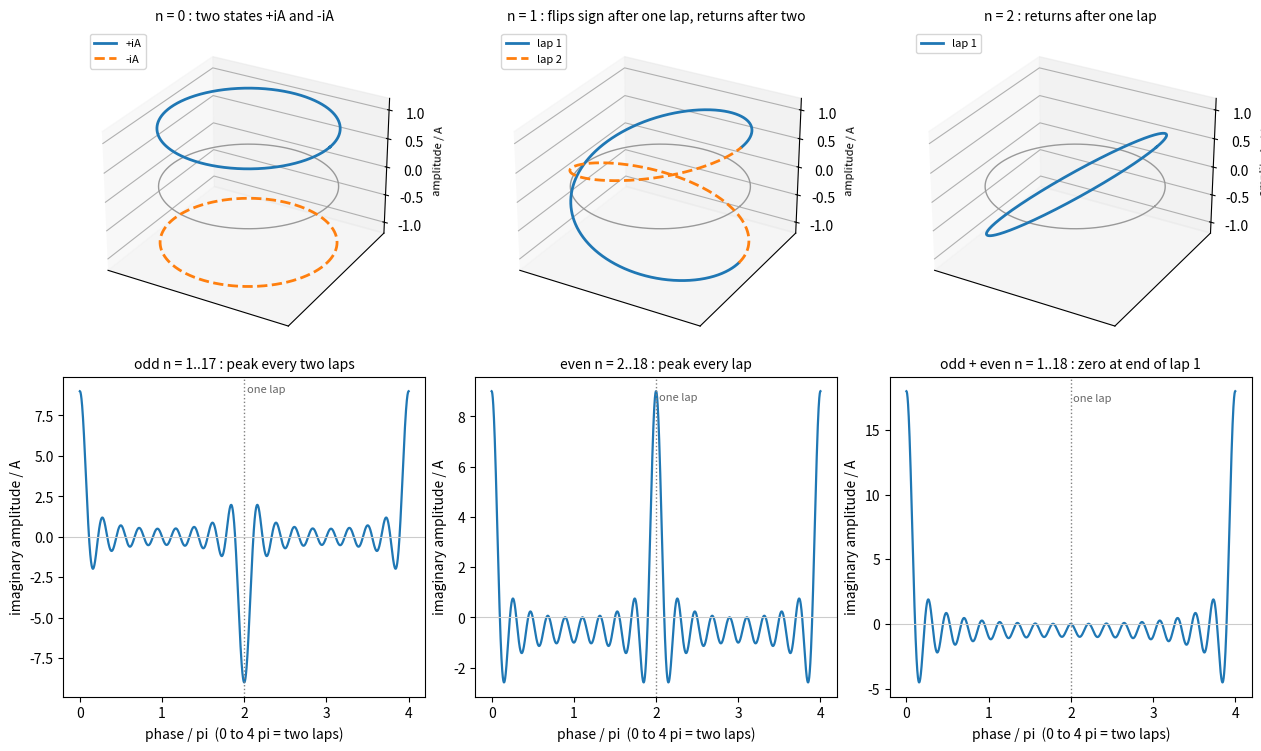

This figure's Python source: (Note: this script raises an exception after producing the figure.)
"""note 用の説明図：円周の住民の波（論文 §2 の設定と §2.7 の式）。
上段：円周（xy 平面）の上に虚数振幅を垂直に描く。n=0 は ±iA の二状態、n=1 は一周で符号が反転し二周で戻る、n=2 は一周で戻る。
下段：等振幅の倍音の和。奇数次 N=17 は二周に一度、偶数次 N=18 は一周に一度、両方 N=18 は一周目の終わりで打ち消し合い二周目に戻る。
f_odd = sum_{k} cos((2k+1) phi/2), f_even = sum_{k} cos(k phi), f_all = f_odd + f_even（iA を単位とする）。"""
from pathlib import Path
import numpy as np
import matplotlib
matplotlib.use("Agg")
import matplotlib.pyplot as plt

phi = np.linspace(0, 4 * np.pi, 4001)
lap1 = phi <= 2 * np.pi
fig = plt.figure(figsize=(12.5, 7.4), constrained_layout=True)
# upper row: circle with imaginary amplitude drawn vertically
cases = ((0, "n = 0 : two states +iA and -iA"), (1, "n = 1 : flips sign after one lap, returns after two"), (2, "n = 2 : returns after one lap"))
for col, (n, title) in enumerate(cases):
    ax = fig.add_subplot(2, 3, col + 1, projection="3d")
    ax.plot(np.cos(phi[lap1]), np.sin(phi[lap1]), 0 * phi[lap1], color="0.6", lw=1)
    if n == 0:
        ax.plot(np.cos(phi[lap1]), np.sin(phi[lap1]), np.ones(lap1.sum()), color="tab:blue", lw=2, label="+iA")
        ax.plot(np.cos(phi[lap1]), np.sin(phi[lap1]), -np.ones(lap1.sum()), color="tab:orange", lw=2, ls="--", label="-iA")
        ax.legend(loc="upper left", fontsize=8)
    else:
        amp = np.cos(n * phi / 2)
        ax.plot(np.cos(phi[lap1]), np.sin(phi[lap1]), amp[lap1], color="tab:blue", lw=2, label="lap 1")
        if n % 2 == 1:
            ax.plot(np.cos(phi[~lap1]), np.sin(phi[~lap1]), amp[~lap1], color="tab:orange", lw=2, ls="--", label="lap 2")
        ax.legend(loc="upper left", fontsize=8)
    ax.set_title(title, fontsize=10)
    ax.set_zlim(-1.2, 1.2); ax.set_zlabel("amplitude / A", fontsize=8, labelpad=2)
    ax.set_xticks([]); ax.set_yticks([]); ax.view_init(elev=28, azim=-60)
# lower row: sums of equal-amplitude harmonics over two laps
f_odd = np.sum([np.cos((2 * k + 1) * phi / 2) for k in range(0, 9)], axis=0)      # n = 1,3,...,17
f_even = np.sum([np.cos(k * phi) for k in range(1, 10)], axis=0)                  # n = 2,4,...,18
sums = ((f_odd, "odd n = 1..17 : peak every two laps"), (f_even, "even n = 2..18 : peak every lap"), (f_odd + f_even, "odd + even n = 1..18 : zero at end of lap 1"))
for col, (f, title) in enumerate(sums):
    ax = fig.add_subplot(2, 3, 4 + col)
    ax.plot(phi / np.pi, f, color="tab:blue", lw=1.6)
    ax.axvline(2, color="0.5", lw=1, ls=":"); ax.text(2.03, ax.get_ylim()[1] * 0.9, "one lap", fontsize=8, color="0.4")
    ax.axhline(0, color="0.8", lw=0.8)
    ax.set_xlabel("phase / pi  (0 to 4 pi = two laps)"); ax.set_ylabel("imaginary amplitude / A")
    ax.set_title(title, fontsize=10)
fig.savefig(Path(__file__).with_name("fig00_circle_residents_waves.png"), dpi=150)
print("saved")
